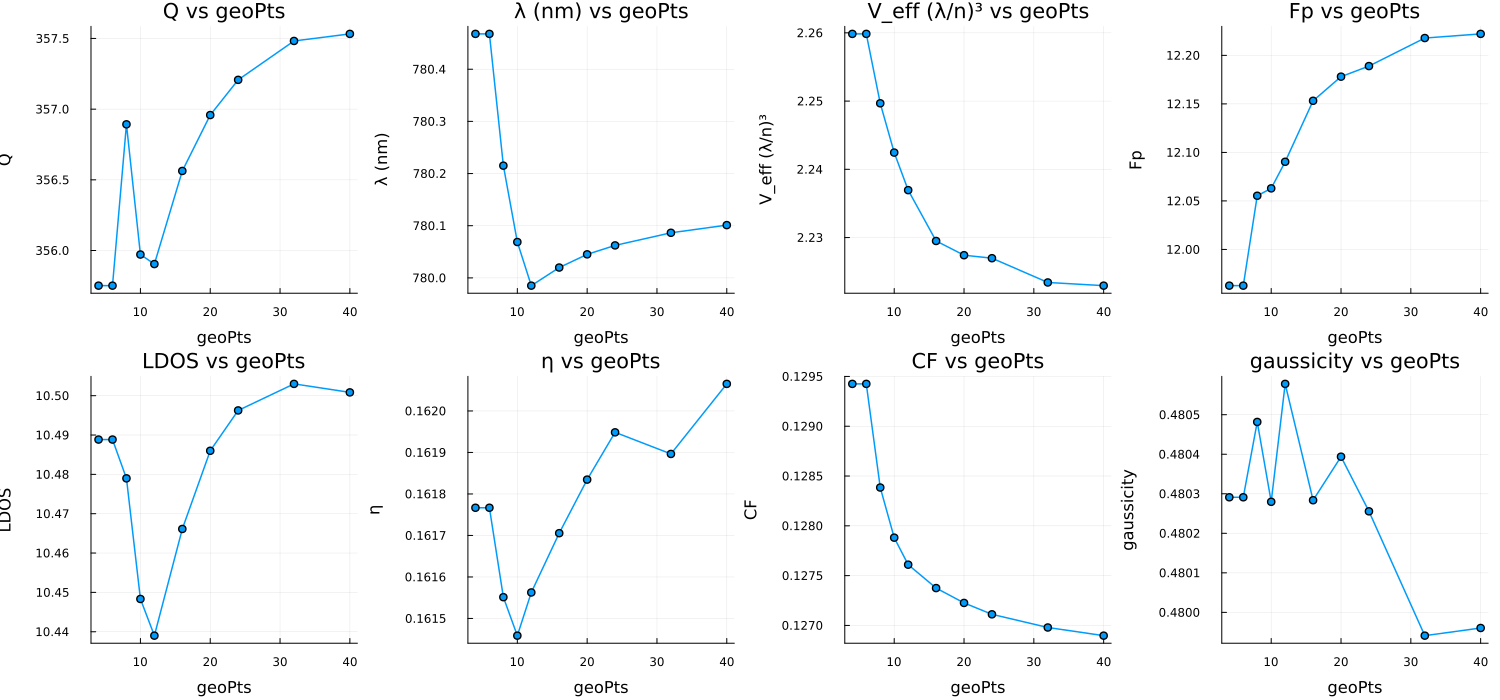

The data file committed next to this chart (first rows):
sweep, value, λ_nm, Q, V, Fp, Purcell, CF, η, gaussicity, Nρ, Nz, eig_s, eig_GB, drv_s, drv_GB, pml_frac, git, src_clean, version, date
geoPts, 4.0, 780.5, 355.8, 2.26, 11.96, 10.49, 0.1294, 0.1618, 0.4803, 354, 149, 3.292, 1.331, 4.072, 2.59, 0.01102, 752b75797d04b82ffb865b26b2a4a77551a64907, true, 0.6.0, 2026-10-20
geoPts, 6.0, 780.5, 355.8, 2.26, 11.96, 10.49, 0.1294, 0.1618, 0.4803, 354, 149, 3.215, 1.331, 3.724, 2.59, 0.01102, 752b75797d04b82ffb865b26b2a4a77551a64907, true, 0.6.0, 2026-10-20
geoPts, 8.0, 780.2, 356.9, 2.25, 12.06, 10.48, 0.1284, 0.1616, 0.4805, 447, 149, 3.797, 1.616, 4.539, 3.116, 0.01015, 752b75797d04b82ffb865b26b2a4a77551a64907, true, 0.6.0, 2026-10-20
geoPts, 10.0, 780.1, 356, 2.242, 12.06, 10.45, 0.1279, 0.1615, 0.4803, 553, 149, 4.881, 2.05, 5.664, 3.98, 0.01031, 752b75797d04b82ffb865b26b2a4a77551a64907, true, 0.6.0, 2026-10-20
geoPts, 12.0, 780, 355.9, 2.237, 12.09, 10.44, 0.1276, 0.1616, 0.4806, 668, 151, 5.63, 2.427, 6.615, 4.657, 0.01022, 752b75797d04b82ffb865b26b2a4a77551a64907, true, 0.6.0, 2026-10-20
geoPts, 16.0, 780, 356.6, 2.229, 12.15, 10.47, 0.1274, 0.1617, 0.4803, 890, 163, 9.928, 3.922, 11.45, 7.631, 0.0101, 752b75797d04b82ffb865b26b2a4a77551a64907, true, 0.6.0, 2026-10-20
geoPts, 20.0, 780, 357, 2.227, 12.18, 10.49, 0.1272, 0.1618, 0.4804, 1101, 176, 12.37, 5.065, 14.63, 9.769, 0.009836, 752b75797d04b82ffb865b26b2a4a77551a64907, true, 0.6.0, 2026-10-20
geoPts, 24.0, 780.1, 357.2, 2.227, 12.19, 10.5, 0.1271, 0.1619, 0.4803, 1323, 188, 14.79, 6.004, 15.86, 11.63, 0.009944, 752b75797d04b82ffb865b26b2a4a77551a64907, true, 0.6.0, 2026-10-20
geoPts, 32.0, 780.1, 357.5, 2.223, 12.22, 10.5, 0.127, 0.1619, 0.4799, 1766, 213, 28.04, 10.9, 33.1, 21.17, 0.009783, 752b75797d04b82ffb865b26b2a4a77551a64907, true, 0.6.0, 2026-10-20
geoPts, 40.0, 780.1, 357.5, 2.223, 12.22, 10.5, 0.1269, 0.1621, 0.48, 2199, 237, 37.8, 14.2, 43.12, 27.4, 0.009763, 752b75797d04b82ffb865b26b2a4a77551a64907, true, 0.6.0, 2026-10-20
